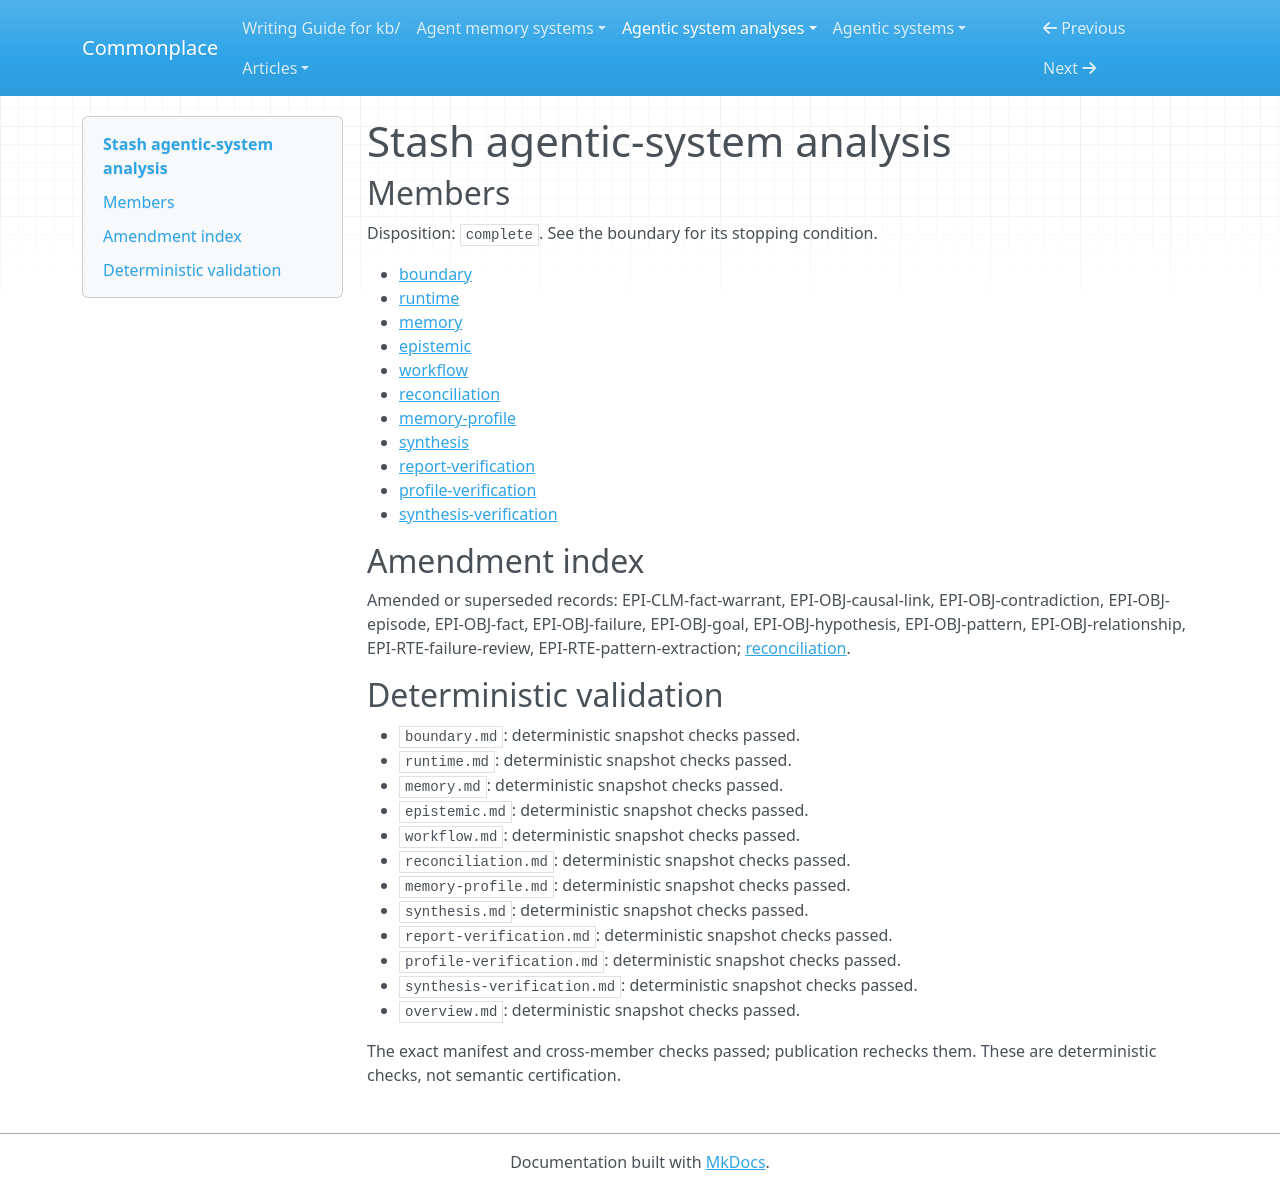

repository: zby/commonplace · page: agentic-system-analyses/retained/alash3al--stash/overview/index.html · generator: mkdocs

---
type: agentic-system-analyses/types/agentic-system-analysis-overview.md
description: Stash retains caller reports, curates them through model-driven maintenance
  and serves selective memory; structural admission does not guarantee truth or effective
  withdrawal.
run-id: AAS-2026-10-15-stash-7ac5612837a0-01
result-disposition: complete
target-class: memory/knowledge/context-engineering system
boundary-kind: whole-system
reviewed-boundary: d34ed430c4348ef741ef95146b488aea8616f4fb
analysis-cutoff: '2026-10-15'
evidence-tier: code-grounded
system: Stash
run-date: '2026-10-15'
inputs-commit: a568c6dc489ad546374536b642c3889ce23149a8
---

# Stash agentic-system analysis

## Members

Disposition: `complete`. See the boundary for its stopping condition.

- [boundary](./boundary.md)
- [runtime](./runtime.md)
- [memory](./memory.md)
- [epistemic](./epistemic.md)
- [workflow](./workflow.md)
- [reconciliation](./reconciliation.md)
- [memory-profile](./memory-profile.md)
- [synthesis](./synthesis.md)
- [report-verification](./report-verification.md)
- [profile-verification](./profile-verification.md)
- [synthesis-verification](./synthesis-verification.md)

## Amendment index

Amended or superseded records: EPI-CLM-fact-warrant, EPI-OBJ-causal-link, EPI-OBJ-contradiction, EPI-OBJ-episode, EPI-OBJ-fact, EPI-OBJ-failure, EPI-OBJ-goal, EPI-OBJ-hypothesis, EPI-OBJ-pattern, EPI-OBJ-relationship, EPI-RTE-failure-review, EPI-RTE-pattern-extraction; [reconciliation](reconciliation.md).

## Deterministic validation

- `boundary.md`: deterministic snapshot checks passed.
- `runtime.md`: deterministic snapshot checks passed.
- `memory.md`: deterministic snapshot checks passed.
- `epistemic.md`: deterministic snapshot checks passed.
- `workflow.md`: deterministic snapshot checks passed.
- `reconciliation.md`: deterministic snapshot checks passed.
- `memory-profile.md`: deterministic snapshot checks passed.
- `synthesis.md`: deterministic snapshot checks passed.
- `report-verification.md`: deterministic snapshot checks passed.
- `profile-verification.md`: deterministic snapshot checks passed.
- `synthesis-verification.md`: deterministic snapshot checks passed.
- `overview.md`: deterministic snapshot checks passed.

The exact manifest and cross-member checks passed; publication rechecks them. These are deterministic checks, not semantic certification.
